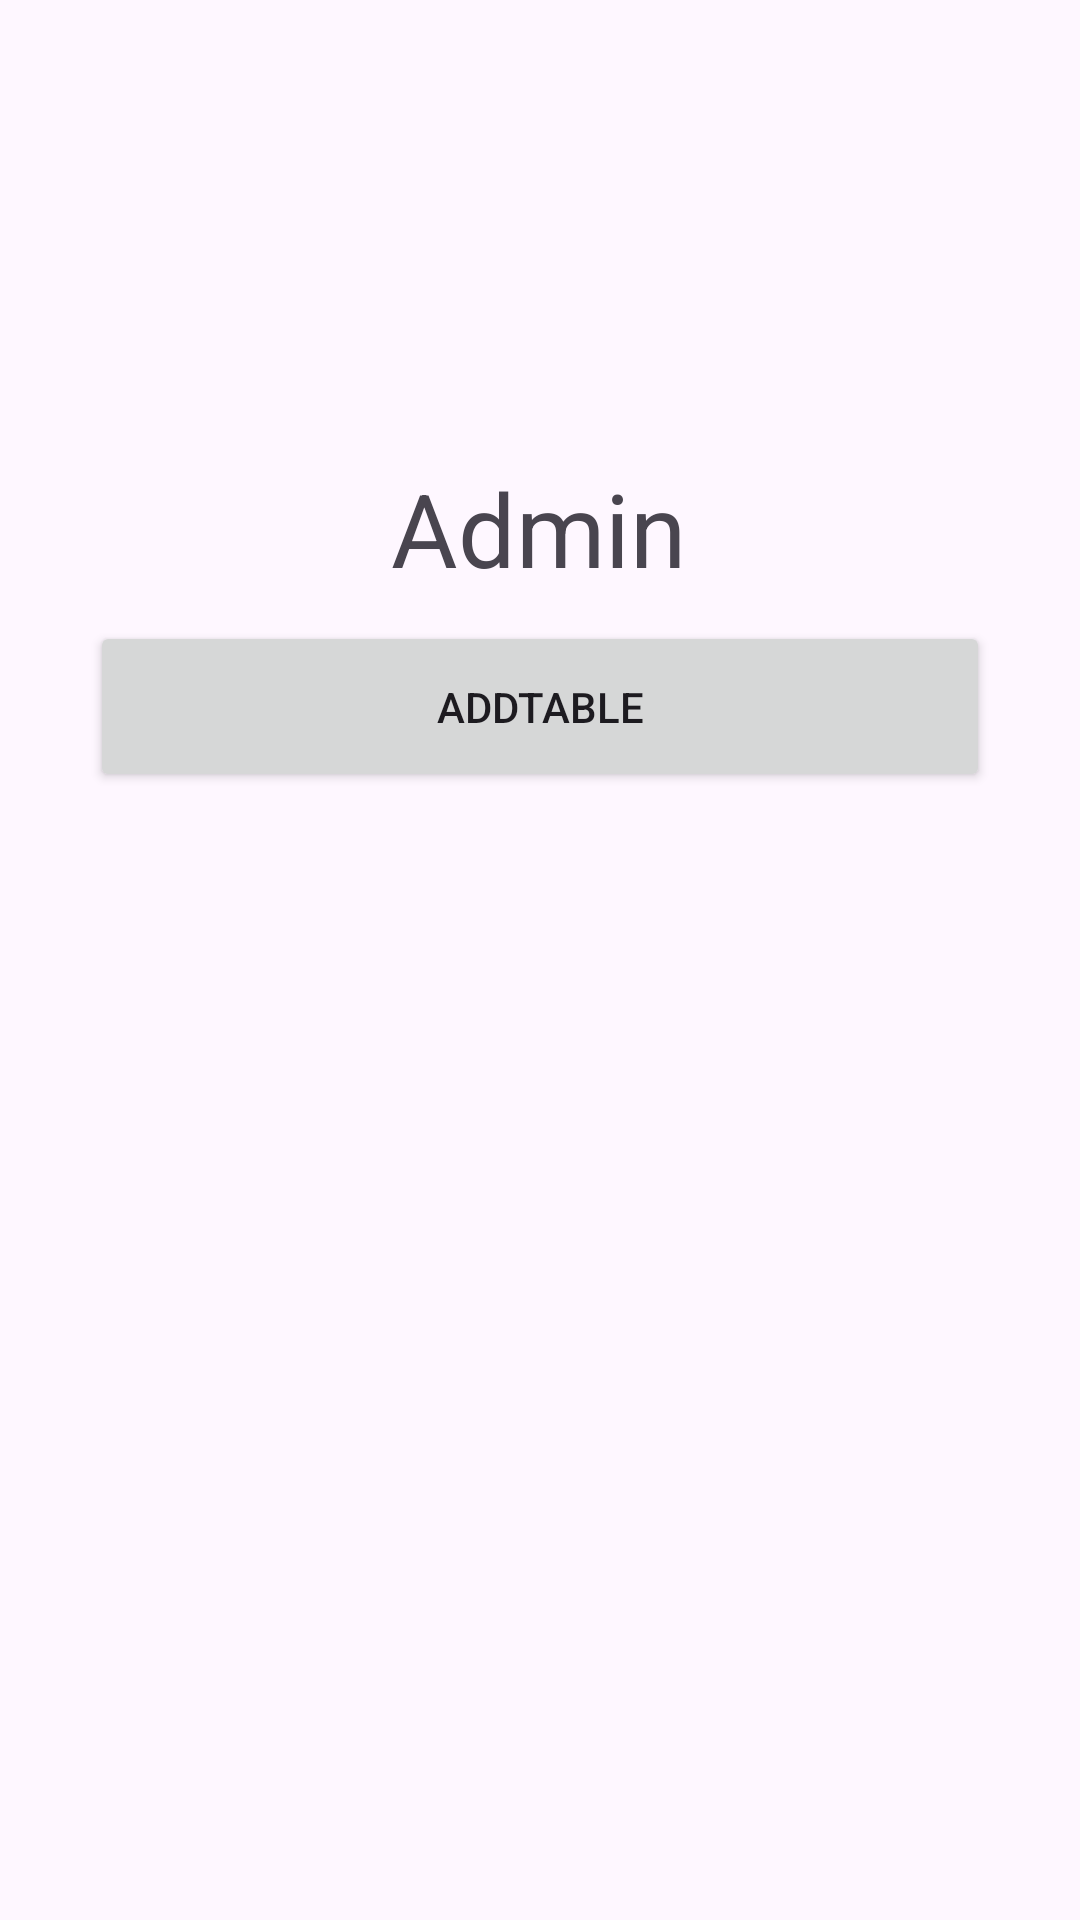

Here is an Android app screen rendered from its layout file. Give the layout XML and the strings, colors and styles it references.
<!-- AndroidManifest.xml: application theme Theme.DatBan -->
<!-- res/layout/activity_admin_main.xml -->
<?xml version="1.0" encoding="utf-8"?>
<androidx.constraintlayout.widget.ConstraintLayout xmlns:android="http://schemas.android.com/apk/res/android"
    xmlns:app="http://schemas.android.com/apk/res-auto"
    xmlns:tools="http://schemas.android.com/tools"
    android:id="@+id/main"
    android:layout_width="match_parent"
    android:layout_height="match_parent"
    tools:context=".admin.AdminMainActivity">

    <TextView
        android:id="@+id/textView5"
        android:layout_width="wrap_content"
        android:layout_height="wrap_content"
        android:text="Admin"
        android:textSize="34sp"
        app:layout_constraintBottom_toBottomOf="parent"
        app:layout_constraintEnd_toEndOf="parent"
        app:layout_constraintHorizontal_bias="0.498"
        app:layout_constraintStart_toStartOf="parent"
        app:layout_constraintTop_toTopOf="parent"
        app:layout_constraintVertical_bias="0.258" />

    <Button
        android:id="@+id/addTable"
        android:layout_width="300dp"
        android:layout_height="57dp"
        android:layout_marginBottom="376dp"
        android:text="AddTable"
        app:layout_constraintBottom_toBottomOf="parent"
        app:layout_constraintEnd_toEndOf="parent"
        app:layout_constraintHorizontal_bias="0.498"
        app:layout_constraintStart_toStartOf="parent" />
</androidx.constraintlayout.widget.ConstraintLayout>
<!-- resources referenced by this layout -->
<resources>
  <style name="Theme.DatBan" parent="Base.Theme.DatBan" />
  <style name="Base.Theme.DatBan" parent="Theme.Material3.DayNight.NoActionBar">
          
          <item name="colorPrimary">@color/xanh</item>
          <item name="colorPrimaryVariant">@color/xanh</item>
          <item name="android:statusBarColor">@color/xanh</item>
  
          
      </style>
  <color name="xanh">#023e8a</color>
</resources>
